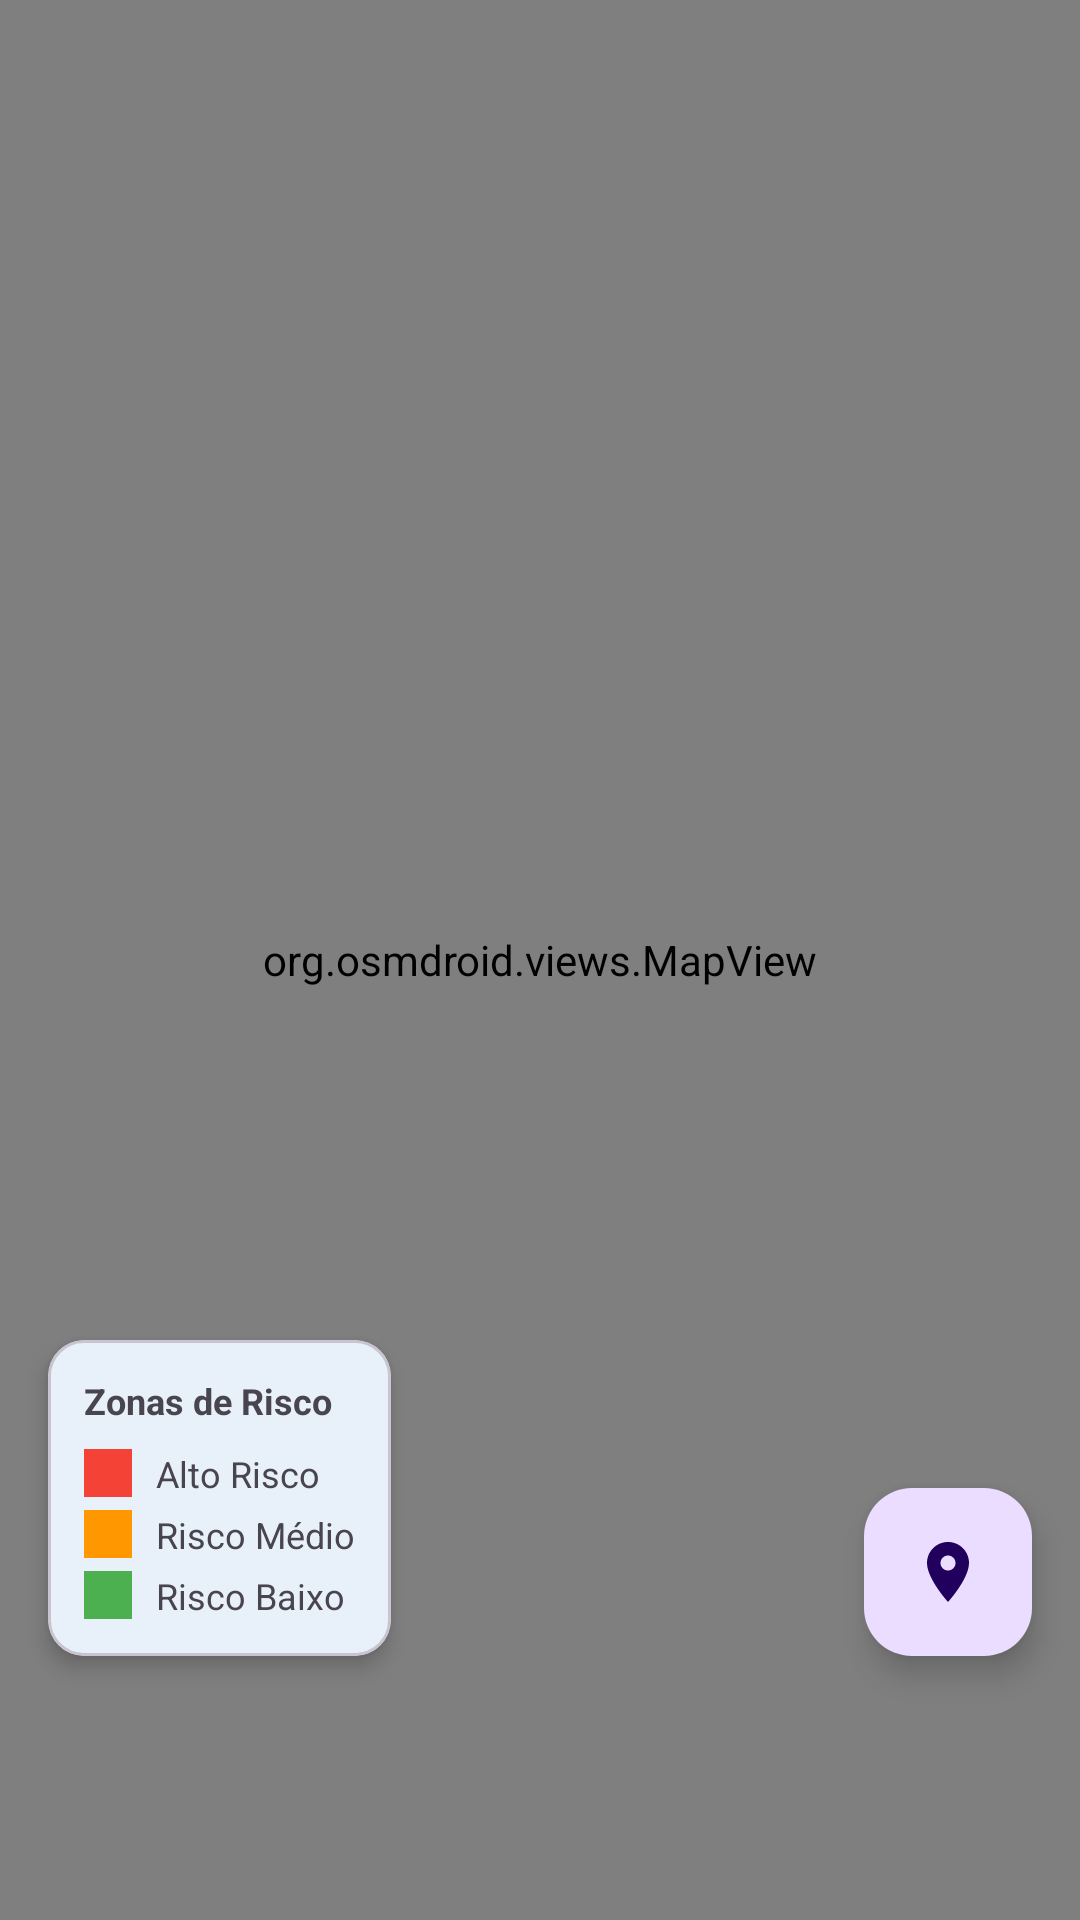

The Android layout XML behind this screen, and the referenced resources:
<!-- AndroidManifest.xml: application theme Theme.AquaAlert -->
<!-- res/layout/fragment_map.xml -->
<?xml version="1.0" encoding="utf-8"?>
<androidx.constraintlayout.widget.ConstraintLayout
    xmlns:android="http://schemas.android.com/apk/res/android"
    xmlns:app="http://schemas.android.com/apk/res-auto"
    android:layout_width="match_parent"
    android:layout_height="match_parent">

    <org.osmdroid.views.MapView
        android:id="@+id/mapView"
        android:layout_width="0dp"
        android:layout_height="0dp"
        app:layout_constraintTop_toTopOf="parent"
        app:layout_constraintBottom_toBottomOf="parent"
        app:layout_constraintStart_toStartOf="parent"
        app:layout_constraintEnd_toEndOf="parent" />

    
    <com.google.android.material.floatingactionbutton.FloatingActionButton
        android:id="@+id/fabMyLocation"
        android:layout_width="wrap_content"
        android:layout_height="wrap_content"
        android:layout_marginEnd="16dp"
        android:layout_marginBottom="88dp"
        android:contentDescription="Minha localização"
        app:srcCompat="@drawable/ic_location"
        app:layout_constraintBottom_toBottomOf="parent"
        app:layout_constraintEnd_toEndOf="parent" />

    
    <com.google.android.material.card.MaterialCardView
        android:id="@+id/legendContainer"
        android:layout_width="wrap_content"
        android:layout_height="wrap_content"
        android:layout_marginStart="16dp"
        android:layout_marginBottom="88dp"
        app:layout_constraintBottom_toBottomOf="parent"
        app:layout_constraintStart_toStartOf="parent"
        app:cardCornerRadius="12dp"
        app:cardElevation="4dp">

        <LinearLayout
            android:layout_width="wrap_content"
            android:layout_height="wrap_content"
            android:orientation="vertical"
            android:padding="12dp">

            <TextView
                android:text="Zonas de Risco"
                android:layout_width="wrap_content"
                android:layout_height="wrap_content"
                android:textStyle="bold"
                android:textSize="12sp"
                android:layout_marginBottom="8dp" />

            <LinearLayout android:layout_width="wrap_content" android:layout_height="wrap_content"
                android:orientation="horizontal" android:gravity="center_vertical" android:layout_marginBottom="4dp">
                <View android:layout_width="16dp" android:layout_height="16dp" android:background="#F44336" android:layout_marginEnd="8dp"/>
                <TextView android:text="Alto Risco" android:layout_width="wrap_content" android:layout_height="wrap_content" android:textSize="12sp"/>
            </LinearLayout>

            <LinearLayout android:layout_width="wrap_content" android:layout_height="wrap_content"
                android:orientation="horizontal" android:gravity="center_vertical" android:layout_marginBottom="4dp">
                <View android:layout_width="16dp" android:layout_height="16dp" android:background="#FF9800" android:layout_marginEnd="8dp"/>
                <TextView android:text="Risco Médio" android:layout_width="wrap_content" android:layout_height="wrap_content" android:textSize="12sp"/>
            </LinearLayout>

            <LinearLayout android:layout_width="wrap_content" android:layout_height="wrap_content"
                android:orientation="horizontal" android:gravity="center_vertical">
                <View android:layout_width="16dp" android:layout_height="16dp" android:background="#4CAF50" android:layout_marginEnd="8dp"/>
                <TextView android:text="Risco Baixo" android:layout_width="wrap_content" android:layout_height="wrap_content" android:textSize="12sp"/>
            </LinearLayout>
        </LinearLayout>
    </com.google.android.material.card.MaterialCardView>

</androidx.constraintlayout.widget.ConstraintLayout>
<!-- resources referenced by this layout -->
<resources>
  <!-- drawable ic_location (drawable) -->
  <vector xmlns:android="http://schemas.android.com/apk/res/android"
      android:width="24dp" android:height="24dp"
      android:viewportWidth="24" android:viewportHeight="24">
      <path android:fillColor="@android:color/black"
          android:pathData="M12,2C8.13,2 5,5.13 5,9c0,5.25 7,13 7,13s7,-7.75 7,-13c0,-3.87 -3.13,-7 -7,-7zM12,11.5c-1.38,0 -2.5,-1.12 -2.5,-2.5s1.12,-2.5 2.5,-2.5 2.5,1.12 2.5,2.5 -1.12,2.5 -2.5,2.5z"/>
  </vector>
  <style name="Theme.AquaAlert" parent="Theme.Material3.Light.NoActionBar">
          <item name="colorPrimary">@color/primary</item>
          <item name="colorOnPrimary">@color/on_primary</item>
          <item name="colorSecondary">@color/secondary</item>
          <item name="android:colorBackground">@color/background</item>
          <item name="colorSurface">@color/surface</item>
          <item name="colorOnSurface">@color/on_surface</item>
      </style>
  <color name="primary">#1565C0</color>
  <color name="on_primary">#FFFFFF</color>
  <color name="secondary">#0288D1</color>
  <color name="background">#F5F7FA</color>
  <color name="surface">#FFFFFF</color>
  <color name="on_surface">#1C1B1F</color>
</resources>
